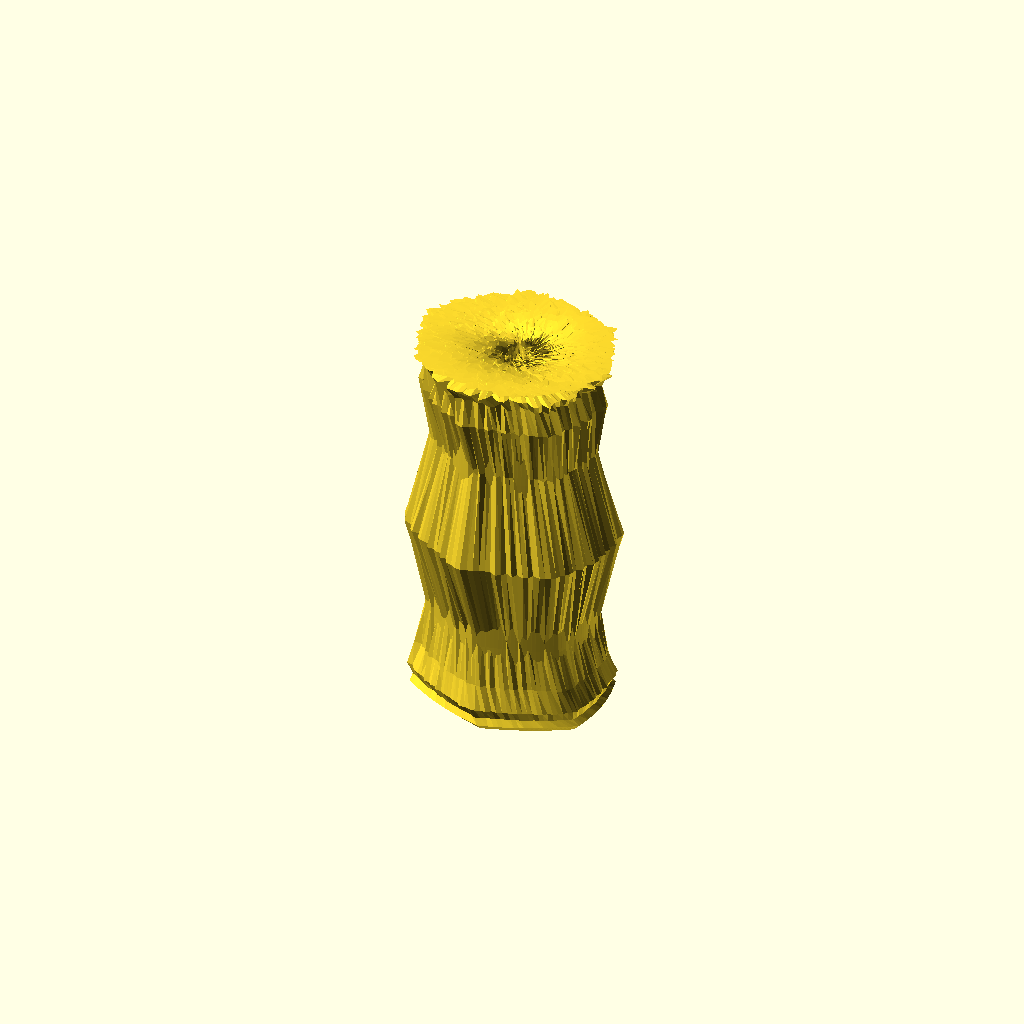
Cell 1: the model at its default parameters.
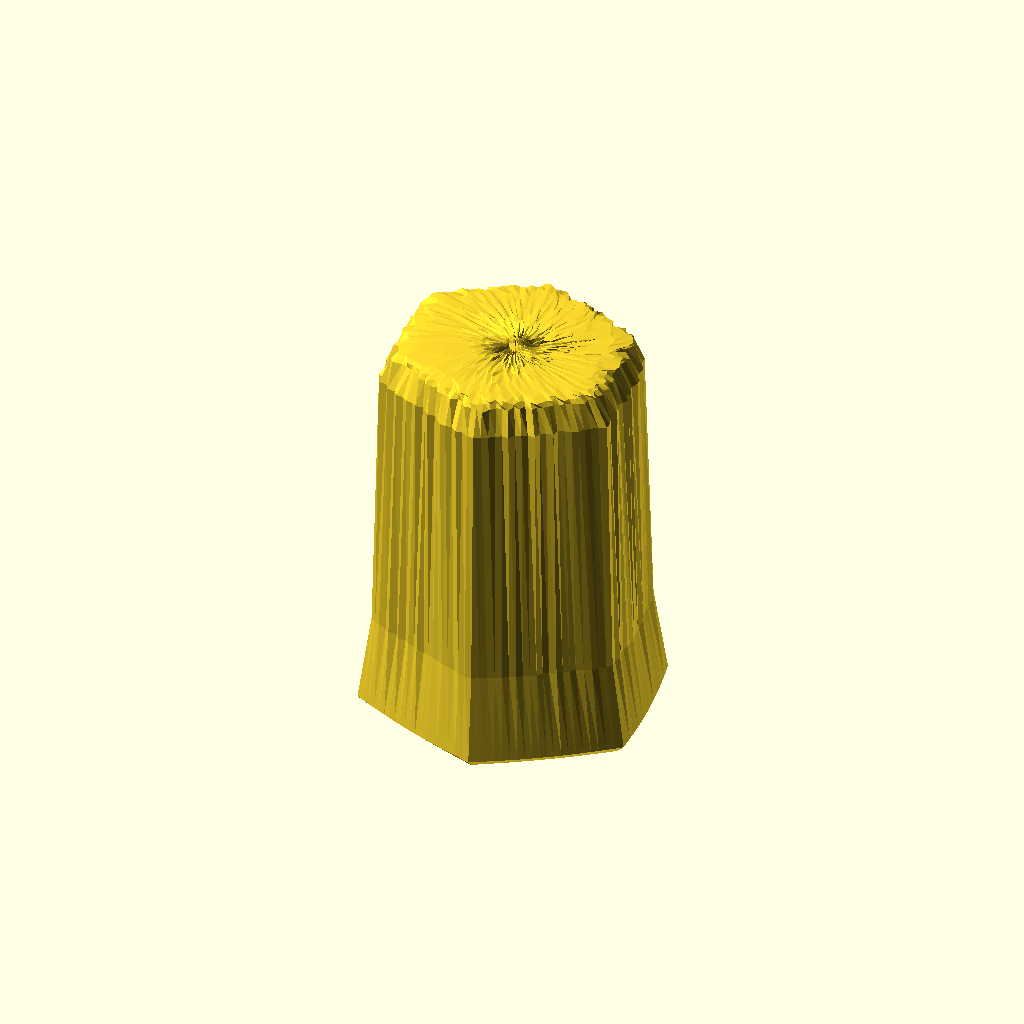
Cell 2 — preset "New set 1".
One fixed orthographic camera (rotation 55°, 0°, 25°; colour scheme Cornfield) for every cell.
Source of the model, GenerateButte/Butte_N_sides_fractal_hollow_layers_twist.scad:
// 100% Manifold Parametric Sigmoid Butte (Inverted Bowl)
// Fixed scoped lookup variable array passing to eliminate all undefined operations.

/* [Footprint Settings & Keyframes] */
// Exactly 8 integers. Index 0 is the absolute TOP, Index 7 is the BASE floor.
side_keyframes = [3, 3, 3, 3, 6, 6, 6, 6]; 

// Controls corner smoothness. 0.0 = perfectly sharp, 1.0 = fully round (circle)
corner_rounding_factor = 0.4; 

/* [Twist Matrix Setting] */
// Total degrees of rotation from top to bottom. (Positive = clockwise, Negative = CCW)
twist_degrees = 120; 

/* [Dimensions] */
max_height = 190;
base_radius = 40;    

/* [Hollow Core Settings] */
wall_thickness = 4.0; // Uniform shell thickness for the inverted bowl cavity

/* [Sigmoid Tuning Parameter] */
k = 4.5; // Slope steepness (Higher = sharper cliff walls, flatter top)

/* [Base Control Setting] */
// Controls how much flat rim spreads at the bottom. 
// 0.2 = Cuts off sharply (minimal flat space). 1.0 = Full smooth flattening rim.
base_extension_factor = 0.55; 

/* [Asymmetry Engine] */
center_shift_x = 5.0;
center_shift_y = -3.0;
skew_factor_x = 1.20;
skew_factor_y = 0.95;

/* [Resolution] */
layers = 56;        // Total concentric slicing layers
fragments = 120;    // High circular detail helps shapes morph without tearing

/* [Sedimentary Strata Texture] */
// Low-frequency horizontal banding frequency (higher = more layers)
strata_frequency = 0.8; 

// Horizontal outward/inward push intensity of the sedimentary layers
strata_intensity = 20; 

/* [Fractal Noise Settings] */
side_xy_amplitude = 10; 
top_z_amplitude = 5.0; 
octaves = 3; 

// Mathematical Utilities
function raw_noise(x, y, z) = frac(sin(x * 12.9898 + y * 78.233 + z * 45.164) * 43758.5453);
function frac(x) = x - floor(x);

function fractal_noise(x, y, z, current_octave = 0, current_amp = 1.0, current_freq = 0.15) =
    current_octave >= octaves ? 0 :
    (raw_noise(x * current_freq, y * current_freq, z * current_freq) - 0.5) * current_amp + 
    fractal_noise(x, y, z, current_octave + 1, current_amp * 0.5, current_freq * 2.15);

function tunable_sigmoid_height(t) = 
    let(domain_end = -6 + (12 * base_extension_factor))
    let(r_norm = -6 + (domain_end - (-6)) * t) 
    let(numerator = k * r_norm)
    let(denominator = sqrt(1 + pow(k * r_norm, 2)))
    let(sigmoid = (numerator / denominator) * 0.5 + 0.5)
    let(sig_at_zero = ( (k * (-6)) / sqrt(1 + pow(k * (-6), 2)) ) * 0.5 + 0.5)
    let(sig_at_end = (numerator / denominator) * 0.5 + 0.5)
    max_height * (1 - (sig_at_end - sig_at_zero) / (1 - sig_at_zero));

// Single polygon mapping engine
function get_poly_r(angle, sides_count) =
    let(
        segment_angle = 360 / sides_count,
        local_angle = (angle + 90) % segment_angle,
        half_seg = segment_angle / 2,
        poly_factor = cos(half_seg) / cos(local_angle - half_seg)
    )
    base_radius * poly_factor;

// FIXED: Keyframes array is now explicitly passed as a function argument parameter
function ring_point(angle, t, keyframes) =
    let(
        c = cos(angle), s = sin(angle),
        
        raw_index = t * 7,
        idx1 = min(7, max(0, floor(raw_index))),
        idx2 = min(7, max(0, ceil(raw_index))),
        blend_factor = raw_index - idx1,
        
        sides1 = max(3, keyframes[idx1]),
        sides2 = max(3, keyframes[idx2]),
        
        sharp_r1 = get_poly_r(angle, sides1),
        sharp_r2 = get_poly_r(angle, sides2),
        
        sharp_r = (1.0 - blend_factor) * sharp_r1 + (blend_factor * sharp_r2),
        r_blend = (1.0 - corner_rounding_factor) * sharp_r + (corner_rounding_factor * base_radius),
        
        t_clamped = max(1.0 / layers, t),
        actual_r = t_clamped * r_blend
    )
    [actual_r * c, actual_r * s];

module twisted_strata_morphing_bowl() {
    pts_per_layer = fragments * 2;
    
    // --- 1. GENERATE TWISTED POINT GRID ---
    all_points = [ for (i = [0 : layers]) 
        let(
            t = i / layers,
            t_clamped = max(1.0 / layers, t),
            
            z_base = tunable_sigmoid_height(t),
            z_in_base = max(0, z_base - wall_thickness),
            
            is_top = pow(1 - t, 4), 
            is_side = 1.0 - is_top,
            floor_env = 1.0 - pow(t, 4),
            
            cx = center_shift_x * (1 - t_clamped),
            cy = center_shift_y * (1 - t_clamped),
            
            rot_angle = t * twist_degrees,
            rc = cos(rot_angle),
            rs = sin(rot_angle)
        )
        for (inner_outer = [0 : 1]) 
            for (j = [0 : fragments - 1])
                let(
                    a = j * (360 / fragments),
                    // FIXED: Explicitly passed global side_keyframes array into the lookup logic
                    raw_pt = ring_point(a, t, side_keyframes),
                    
                    rotated_raw_x = raw_pt[0] * rc - raw_pt[1] * rs,
                    rotated_raw_y = raw_pt[0] * rs + raw_pt[1] * rc,
                    
                    pt_out_x = (rotated_raw_x * skew_factor_x) + cx,
                    pt_out_y = (rotated_raw_y * skew_factor_y) + cy,
                    
                    vx = pt_out_x - cx,
                    vy = pt_out_y - cy,
                    len = max(0.1, sqrt(vx*vx + vy*vy)),
                    dx = vx / len,
                    dy = vy / len,
                    
                    noise_side = fractal_noise(pt_out_x, pt_out_y, z_base) * side_xy_amplitude * is_side * floor_env,
                    noise_top  = fractal_noise(pt_out_x, pt_out_y, z_base) * top_z_amplitude * is_top,
                    
                    strata_offset = sin(z_base * strata_frequency * 36.0) * strata_intensity * is_side * floor_env,
                    
                    final_out_x = pt_out_x + (dx * (noise_side + strata_offset)),
                    final_out_y = pt_out_y + (dy * (noise_side + strata_offset)),
                    final_out_z = max(0, z_base + noise_top),
                    
                    pt_in_x = pt_out_x - (dx * wall_thickness),
                    pt_in_y = pt_out_y - (dy * wall_thickness)
                )
                inner_outer == 0 ? 
                    [pt_in_x, pt_in_y, z_in_base] : 
                    [final_out_x, final_out_y, final_out_z]
    ];

    // --- 2. GENERATE SURFACE FACES ---
    all_faces = concat(
        [ for (i = [0 : layers - 1])
            for (j = [0 : fragments - 1])
                let(
                    j_next = (j + 1) % fragments,
                    layer_now  = i * pts_per_layer,
                    layer_next = (i + 1) * pts_per_layer,
                    
                    in_now_l  = layer_now + j,
                    in_now_r  = layer_now + j_next,
                    in_next_l = layer_next + j,
                    in_next_r = layer_next + j_next,
                    
                    out_now_l  = layer_now + fragments + j,
                    out_now_r  = layer_now + fragments + j_next,
                    out_next_l = layer_next + fragments + j,
                    out_next_r = layer_next + fragments + j_next
                )
                each [
                    [out_now_l, out_now_r, out_next_r], [out_now_l, out_next_r, out_next_l], 
                    [in_now_r, in_now_l, in_next_l],   [in_now_r, in_next_l, in_next_r]     
                ]
        ],
        
        [ for (j = [0 : fragments - 1])
            let(
                j_next = (j + 1) % fragments,
                base_layer = layers * pts_per_layer,
                
                in_l  = base_layer + j,
                in_r  = base_layer + j_next,
                out_l = base_layer + fragments + j,
                out_r = base_layer + fragments + j_next
            )
            each [
                [in_l, in_r, out_r], [in_l, out_r, out_l]
            ]
        ]
    );

    polyhedron(points = all_points, faces = all_faces);
}

twisted_strata_morphing_bowl();
Parameter table extracted from the source (name, type, default, range or options):
corner_rounding_factor: number, default 0.4
twist_degrees: number, default 120
max_height: number, default 190
base_radius: number, default 40
wall_thickness: number, default 4
k: number, default 4.5
base_extension_factor: number, default 0.55
center_shift_x: number, default 5
center_shift_y: number, default -3
skew_factor_x: number, default 1.2
skew_factor_y: number, default 0.95
layers: number, default 56
fragments: number, default 120
strata_frequency: number, default 0.8
strata_intensity: number, default 20
side_xy_amplitude: number, default 10
top_z_amplitude: number, default 5
octaves: number, default 3
